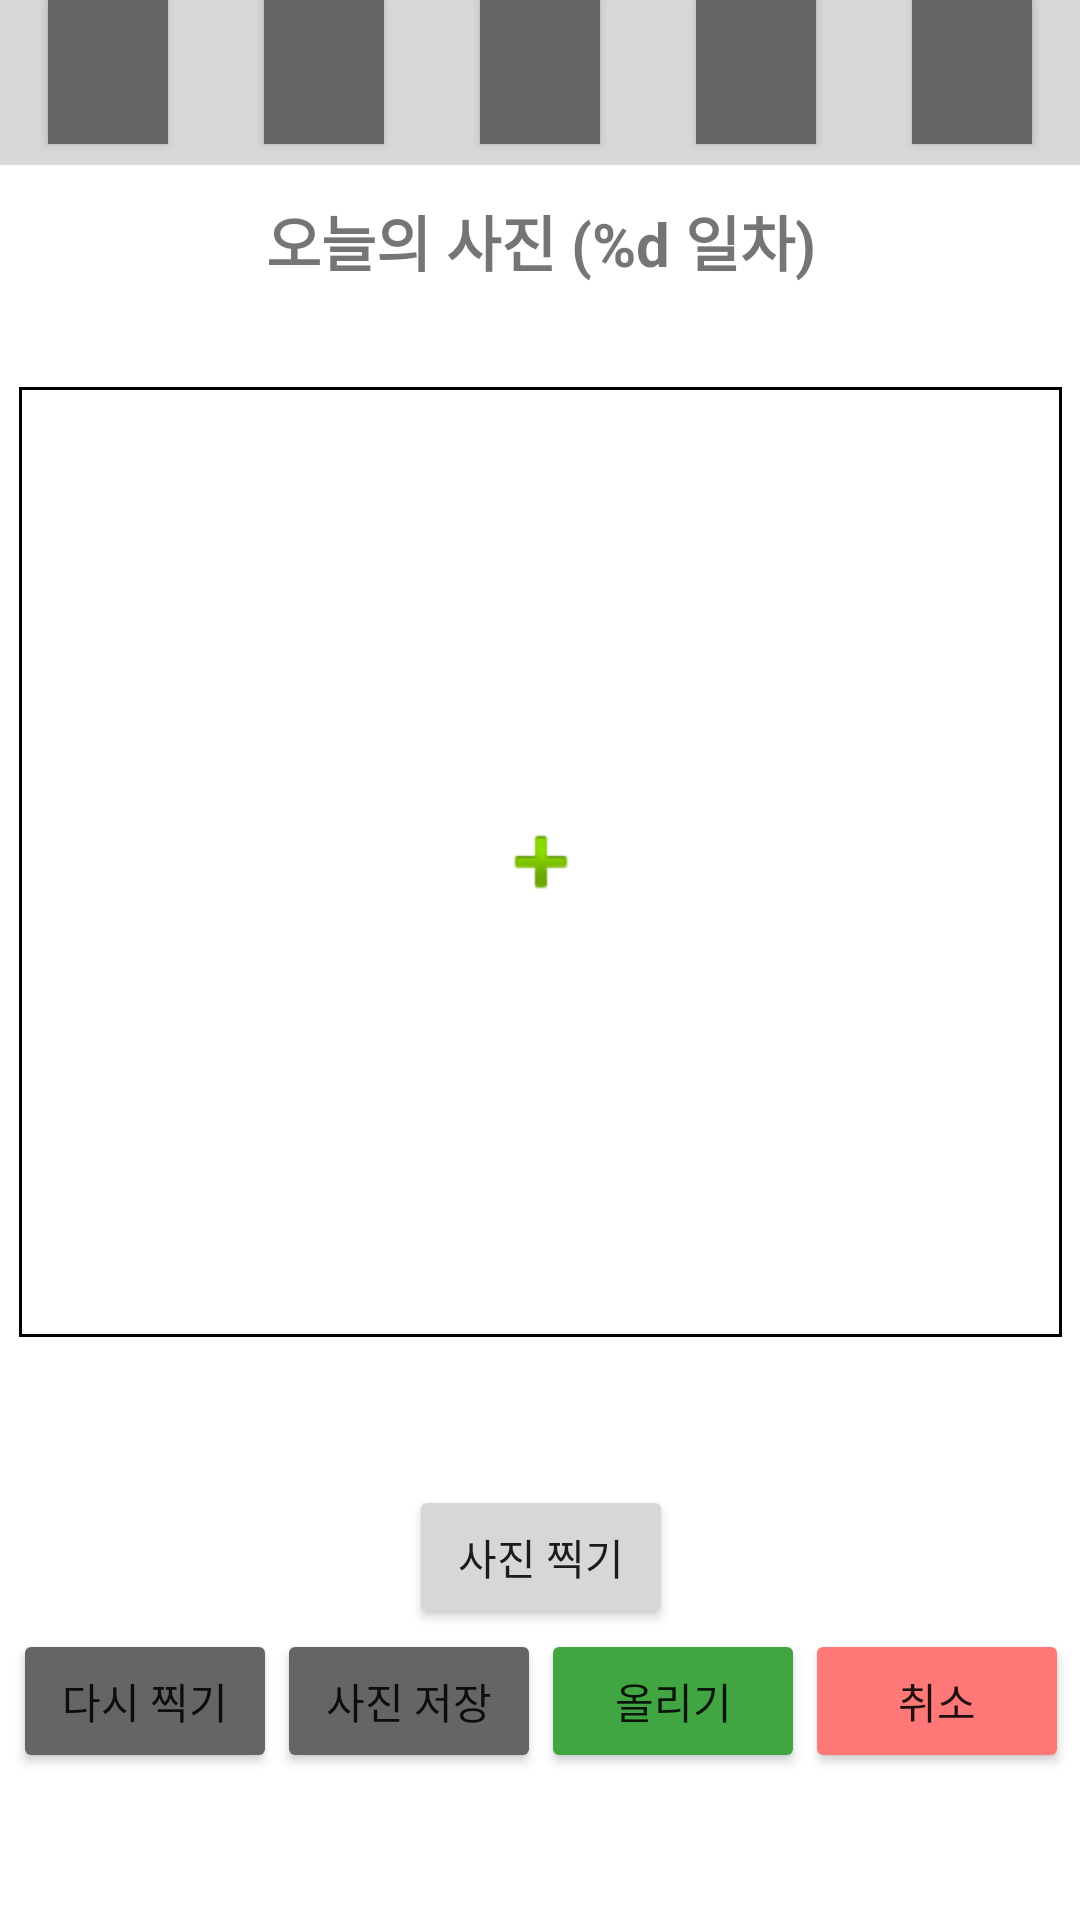

Layout XML and referenced resources for this Android screen:
<!-- AndroidManifest.xml: application theme Theme.Battory_App -->
<!-- res/layout/page_today_picture.xml -->
<?xml version="1.0" encoding="utf-8"?>
<androidx.constraintlayout.widget.ConstraintLayout xmlns:android="http://schemas.android.com/apk/res/android"
    xmlns:app="http://schemas.android.com/apk/res-auto"
    xmlns:tools="http://schemas.android.com/tools"
    android:layout_width="match_parent"
    android:layout_height="match_parent">

    <LinearLayout
        android:id="@+id/challenge_add_appbar"
        android:layout_width="match_parent"
        android:layout_height="55dp"
        android:background="#D8D8D8"
        android:orientation="horizontal"
        app:layout_constraintEnd_toEndOf="parent"
        app:layout_constraintStart_toStartOf="parent"
        app:layout_constraintTop_toTopOf="parent">

        <Button
            android:id="@+id/challenge_btn_home"
            android:layout_width="wrap_content"
            android:layout_height="wrap_content"
            android:layout_marginStart="16dp"
            android:layout_marginLeft="16dp"
            android:layout_marginEnd="16dp"
            android:layout_marginRight="16dp"
            android:layout_weight="1"
            android:background="#656565"
            android:insetLeft="15dp"
            android:insetTop="-5dp"
            android:insetRight="15dp"
            android:insetBottom="-5dp"
            app:backgroundTint="#656565"
            app:icon="@drawable/icon_home"
            app:iconGravity="textStart"
            app:iconPadding="0dp"
            app:iconSize="50dp"
            tools:visibility="visible" />

        <Button
            android:id="@+id/challenge_btn_add"
            android:layout_width="wrap_content"
            android:layout_height="wrap_content"
            android:layout_marginStart="16dp"
            android:layout_marginLeft="16dp"
            android:layout_marginEnd="16dp"
            android:layout_marginRight="16dp"
            android:layout_weight="1"
            android:background="#656565"
            android:insetLeft="15dp"
            android:insetTop="-5dp"
            android:insetRight="15dp"
            android:insetBottom="-5dp"
            app:backgroundTint="#656565"
            app:icon="@drawable/icon_add"
            app:iconGravity="textStart"
            app:iconPadding="0dp"
            app:iconSize="50dp"
            app:iconTint="#303030"
            tools:visibility="visible" />

        <Button
            android:id="@+id/challenge_btn_delete"
            android:layout_width="wrap_content"
            android:layout_height="wrap_content"
            android:layout_marginStart="16dp"
            android:layout_marginLeft="16dp"
            android:layout_marginEnd="16dp"
            android:layout_marginRight="16dp"
            android:layout_weight="1"
            android:background="#656565"
            android:insetLeft="15dp"
            android:insetTop="-5dp"
            android:insetRight="15dp"
            android:insetBottom="-5dp"
            app:backgroundTint="#656565"
            app:icon="@drawable/icon_delete"
            app:iconGravity="textStart"
            app:iconPadding="0dp"
            app:iconSize="50dp"
            app:iconTint="#FFFFFF"
            tools:visibility="visible" />

        <Button
            android:id="@+id/challenge_btn_info"
            android:layout_width="wrap_content"
            android:layout_height="wrap_content"
            android:layout_marginStart="16dp"
            android:layout_marginLeft="16dp"
            android:layout_marginEnd="16dp"
            android:layout_marginRight="16dp"
            android:layout_weight="1"
            android:background="#656565"
            android:insetLeft="15dp"
            android:insetTop="-5dp"
            android:insetRight="15dp"
            android:insetBottom="-5dp"
            app:backgroundTint="#656565"
            app:icon="@drawable/icon_info"
            app:iconGravity="textStart"
            app:iconPadding="0dp"
            app:iconSize="50dp"
            app:iconTint="#FFFFFF"
            tools:visibility="visible" />

        <Button
            android:id="@+id/challenge_btn_config"
            android:layout_width="wrap_content"
            android:layout_height="wrap_content"
            android:layout_marginStart="16dp"
            android:layout_marginLeft="16dp"
            android:layout_marginEnd="16dp"
            android:layout_marginRight="16dp"
            android:layout_weight="1"
            android:background="#656565"
            android:insetLeft="15dp"
            android:insetTop="-5dp"
            android:insetRight="15dp"
            android:insetBottom="-5dp"
            app:backgroundTint="#656565"
            app:icon="@drawable/icon_config"
            app:iconGravity="textStart"
            app:iconPadding="0dp"
            app:iconSize="50dp"
            app:iconTint="#FFFFFF"
            tools:visibility="visible" />
    </LinearLayout>

    <TableLayout
        android:id="@+id/tableLayout"
        android:layout_width="411dp"
        android:layout_height="52dp"
        app:layout_constraintEnd_toEndOf="parent"
        app:layout_constraintStart_toStartOf="parent"
        app:layout_constraintTop_toBottomOf="@+id/challenge_add_appbar">

        <TableRow
            android:layout_width="match_parent"
            android:layout_height="match_parent"
            android:gravity="center">

            <TextView
                android:id="@+id/today_picture_name"
                android:layout_width="400dp"
                android:layout_height="51dp"
                android:gravity="center"
                android:text="오늘의 사진 (%d 일차)"
                android:textSize="20sp"
                android:textStyle="bold"
                tools:ignore="MissingConstraints"
                tools:visibility="visible" />
        </TableRow>
    </TableLayout>

    <LinearLayout
        android:id="@+id/linearLayout2"
        android:layout_width="410dp"
        android:layout_height="wrap_content"
        android:orientation="vertical"
        app:layout_constraintEnd_toEndOf="parent"
        app:layout_constraintStart_toStartOf="parent"
        app:layout_constraintTop_toBottomOf="@+id/tableLayout">

        <Space
            android:layout_width="match_parent"
            android:layout_height="22dp" />

        <LinearLayout
            android:layout_width="match_parent"
            android:layout_height="950px"
            android:orientation="horizontal">

            <Space
                android:layout_width="wrap_content"
                android:layout_height="match_parent"
                android:layout_weight="1" />

            <ImageView
                android:id="@+id/today_picture_preview_image"
                android:layout_width="950px"
                android:layout_height="950px"
                android:layout_weight="1"
                android:background="@drawable/image_border"
                android:scaleType="center"
                app:srcCompat="@android:drawable/ic_input_add" />

            <Space
                android:layout_width="wrap_content"
                android:layout_height="match_parent"
                android:layout_weight="1" />

        </LinearLayout>

    </LinearLayout>

    <TableLayout
        android:id="@+id/tableLayout2"
        android:layout_width="397dp"
        android:layout_height="wrap_content"
        app:layout_constraintBottom_toBottomOf="parent"
        app:layout_constraintEnd_toEndOf="parent"
        app:layout_constraintStart_toStartOf="parent"
        app:layout_constraintTop_toBottomOf="@+id/linearLayout2">

        <TableRow
            android:id="@+id/today_picture_before"
            android:layout_width="match_parent"
            android:layout_height="match_parent"
            android:gravity="center|center_horizontal|center_vertical"
            tools:visibility="visible">

            <Button
                android:id="@+id/today_picture_capture"
                android:layout_width="wrap_content"
                android:layout_height="wrap_content"
                android:text="사진 찍기" />
        </TableRow>

        <TableRow
            android:id="@+id/today_picture_after"
            android:layout_width="match_parent"
            android:layout_height="wrap_content"
            android:gravity="center">

            <Button
                android:id="@+id/today_picture_re_capture"
                android:layout_width="match_parent"
                android:layout_height="wrap_content"
                android:text="다시 찍기"
                app:backgroundTint="#656565" />

            <Button
                android:id="@+id/today_picture_save"
                android:layout_width="match_parent"
                android:layout_height="wrap_content"
                android:text="사진 저장"
                app:backgroundTint="#656565" />

            <Button
                android:id="@+id/today_picture_upload"
                android:layout_width="match_parent"
                android:layout_height="wrap_content"
                android:text="올리기"
                app:backgroundTint="#41a541" />

            <Button
                android:id="@+id/today_picture_cancel"
                android:layout_width="match_parent"
                android:layout_height="wrap_content"
                android:text="취소"
                app:backgroundTint="#ff7878" />
        </TableRow>

    </TableLayout>


</androidx.constraintlayout.widget.ConstraintLayout>
<!-- resources referenced by this layout -->
<resources>
  <!-- drawable image_border (drawable) -->
  <?xml version="1.0" encoding="utf-8"?>
  <shape xmlns:android="http://schemas.android.com/apk/res/android"
      android:shape="rectangle" >
      <solid android:color="@color/white" />
      <stroke
          android:width="1dp"
          android:color="@color/black" />
  </shape>
  <style name="Theme.Battory_App" parent="Theme.MaterialComponents.DayNight.DarkActionBar">
          <item name="windowNoTitle">true</item>
          
          <item name="colorPrimary">@color/purple_500</item>
          <item name="colorPrimaryVariant">@color/purple_700</item>
          <item name="colorOnPrimary">@color/white</item>
          
          <item name="colorSecondary">@color/teal_200</item>
          <item name="colorSecondaryVariant">@color/teal_700</item>
          <item name="colorOnSecondary">@color/black</item>
          
          <item name="android:statusBarColor" tools:targetApi="l">?attr/colorPrimaryVariant</item>
          
      </style>
  <!-- not gathered from this repository: default colours our renderer supplied (Android Studio template values) -->
  <color name="purple_500">#FF6200EE</color>
  <color name="purple_700">#FF3700B3</color>
  <color name="teal_200">#FF03DAC5</color>
  <color name="teal_700">#FF018786</color>
  <color name="black">#FF000000</color>
  <color name="white">#FFFFFFFF</color>
</resources>
